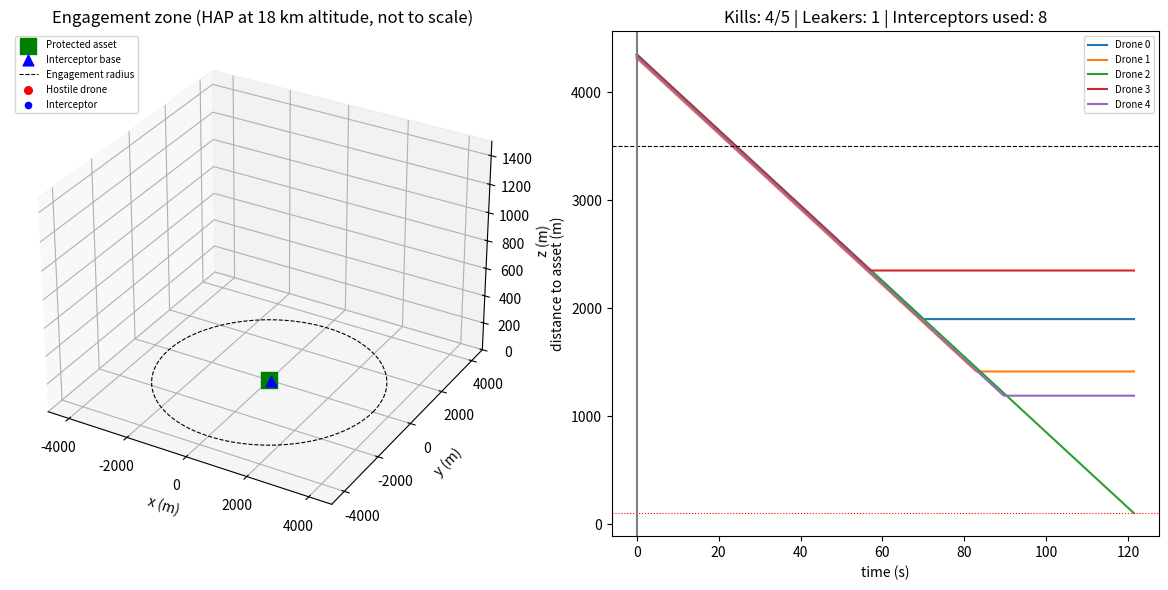

The script that saved this image:
"""
High-Altitude Anti-Drone System - Conceptual Simulation
--------------------------------------------------------
Scenario
  * A high-altitude platform (HAP, e.g. stratospheric balloon/airship) hovers above
    a protected asset and provides wide-area radar surveillance.
  * Hostile drones approach the asset from random bearings.
  * The HAP detects drones probabilistically (detection falls off with range, noisy
    measurements), tracks them with an alpha-beta filter, and cues interceptor
    drones launched from a ground base.
  * Interceptors fly proportional navigation (PN) toward the tracked target.

Everything is a simplified, educational model (point masses, constant speeds).
Run:  python anti_drone_sim.py            -> animated 3D view + summary plots
      python anti_drone_sim.py --save     -> also saves anti_drone.gif
Requires: numpy, matplotlib  (pillow for --save)
"""
import sys
import numpy as np
import matplotlib.pyplot as plt
from matplotlib.animation import FuncAnimation

# ----------------------------- PARAMETERS ---------------------------------
SEED            = 7
DT              = 0.05         # s, simulation time step (small enough to avoid tunnelling)
T_MAX           = 160.0        # s

# High-altitude platform + radar
HAP_POS         = np.array([0.0, 0.0, 18000.0])   # m (change altitude here)
RADAR_RANGE     = 30000.0      # m, max slant range
RADAR_PD0       = 0.90         # detection probability at close range
RADAR_SIGMA     = 12.0         # m, measurement noise (1-sigma per axis)
RADAR_PERIOD    = 0.5          # s between radar scans

# Tracker (alpha-beta filter)
ALPHA, BETA     = 0.6, 0.25
CONFIRM_HITS    = 3            # detections needed to confirm a track

# Protected asset / defence
ASSET_POS       = np.array([0.0, 0.0, 0.0])
ENGAGE_RADIUS   = 3500.0       # m from asset: start engaging confirmed tracks
BREACH_RADIUS   = 100.0        # m: a drone this close = "leaker"
N_INTERCEPTORS  = 8
LAUNCH_DELAY    = 1.0          # s between launches (one launcher)

# Hostile drones
N_DRONES        = 5
DRONE_SPEED     = 35.0         # m/s
SPAWN_RANGE     = 4300.0       # m horizontal distance from asset

# Interceptors
INT_SPEED       = 95.0         # m/s (constant speed model)
INT_MAX_ACCEL   = 120.0        # m/s^2 lateral
PN_GAIN         = 4.0
KILL_RADIUS     = 10.0         # m
INT_LIFETIME    = 45.0         # s
INT_BASE        = np.array([60.0, 0.0, 0.0])
# --------------------------------------------------------------------------

rng = np.random.default_rng(SEED)


class Drone:
    def __init__(self, idx):
        ang = rng.uniform(0, 2 * np.pi)
        alt = rng.uniform(250, 700)
        self.id = idx
        self.pos = np.array([SPAWN_RANGE * np.cos(ang), SPAWN_RANGE * np.sin(ang), alt])
        aim = ASSET_POS + np.array([0, 0, 20.0])
        d = aim - self.pos
        self.vel = DRONE_SPEED * d / np.linalg.norm(d)
        self.alive = True
        self.breached = False
        # track state
        self.hits = 0
        self.confirmed = False
        self.est_pos = None
        self.est_vel = np.zeros(3)
        self.last_update = 0.0
        self.assigned = False
        self.first_detect_t = None

    def step(self, dt):
        if self.alive and not self.breached:
            self.pos = self.pos + self.vel * dt


class Interceptor:
    def __init__(self, target, t):
        self.pos = INT_BASE.copy()
        self.target = target
        d = target.est_pos - self.pos
        d[2] = max(d[2], 50)
        self.vel = INT_SPEED * d / np.linalg.norm(d)
        self.t0 = t
        self.active = True
        self.result = None  # 'kill' / 'timeout'

    def step(self, dt, t):
        if not self.active:
            return
        tgt = self.target
        # Use tracker estimate (extrapolated to now) as the cue
        est = tgt.est_pos + tgt.est_vel * (t - tgt.last_update)
        r = est - self.pos
        v_rel = tgt.est_vel - self.vel
        rng_ = np.linalg.norm(r) + 1e-9
        omega = np.cross(r, v_rel) / rng_**2          # LOS rotation vector
        acc = PN_GAIN * np.cross(omega, self.vel)     # pure proportional nav
        a = np.linalg.norm(acc)
        if a > INT_MAX_ACCEL:
            acc *= INT_MAX_ACCEL / a
        self.vel = self.vel + acc * dt
        self.vel *= INT_SPEED / np.linalg.norm(self.vel)
        self.pos = self.pos + self.vel * dt

        # Terminal kill check against TRUE target position
        if tgt.alive and np.linalg.norm(tgt.pos - self.pos) < KILL_RADIUS:
            tgt.alive = False
            self.active = False
            self.result = "kill"
        elif t - self.t0 > INT_LIFETIME or not tgt.alive:
            self.active = False
            self.result = self.result or "timeout"


def radar_scan(drones, t):
    """HAP radar: probabilistic detection + noisy measurement + alpha-beta update."""
    detections = 0
    for d in drones:
        if not d.alive or d.breached:
            continue
        slant = np.linalg.norm(d.pos - HAP_POS)
        if slant > RADAR_RANGE:
            continue
        pd = RADAR_PD0 * (1 - (slant / RADAR_RANGE) ** 4)
        if rng.random() > pd:
            continue
        detections += 1
        z = d.pos + rng.normal(0, RADAR_SIGMA, 3)
        if d.est_pos is None:
            d.est_pos, d.est_vel, d.last_update = z, np.zeros(3), t
            d.first_detect_t = t
        else:
            dt = max(t - d.last_update, 1e-3)
            pred = d.est_pos + d.est_vel * dt
            resid = z - pred
            d.est_pos = pred + ALPHA * resid
            d.est_vel = d.est_vel + BETA * resid / dt
            d.last_update = t
        d.hits += 1
        if d.hits >= CONFIRM_HITS:
            d.confirmed = True
    return detections


def run():
    drones = [Drone(i) for i in range(N_DRONES)]
    interceptors, log = [], []
    next_scan, last_launch, t = 0.0, -99.0, 0.0
    stats = {"detections": 0, "launched": 0}
    history = {"t": [], "drones": [], "alive": [], "ints": [], "int_active": [], "est": []}

    while t < T_MAX:
        # Radar + tracking
        if t >= next_scan:
            stats["detections"] += radar_scan(drones, t)
            next_scan += RADAR_PERIOD

        # Threat assessment: engage closest confirmed, unassigned tracks first
        threats = [d for d in drones if d.alive and d.confirmed and not d.assigned
                   and np.linalg.norm(d.est_pos[:2] - ASSET_POS[:2]) < ENGAGE_RADIUS]
        threats.sort(key=lambda d: np.linalg.norm(d.est_pos - ASSET_POS))
        if threats and stats["launched"] < N_INTERCEPTORS and t - last_launch >= LAUNCH_DELAY:
            tgt = threats[0]
            tgt.assigned = True
            interceptors.append(Interceptor(tgt, t))
            stats["launched"] += 1
            last_launch = t
            log.append(f"t={t:6.1f}s  Launch interceptor #{stats['launched']} -> drone {tgt.id}")

        # Re-assign if an interceptor timed out against a live target
        for it in interceptors:
            if not it.active and it.result == "timeout" and it.target.alive:
                it.target.assigned = False

        # Dynamics
        for d in drones:
            d.step(DT)
            if d.alive and not d.breached and np.linalg.norm(d.pos - ASSET_POS) < BREACH_RADIUS:
                d.breached = True
                log.append(f"t={t:6.1f}s  !! Drone {d.id} BREACHED the perimeter")
        for it in interceptors:
            was = it.active
            it.step(DT, t)
            if was and it.result == "kill":
                log.append(f"t={t:6.1f}s  Drone {it.target.id} NEUTRALISED")

        # Record frame
        history["t"].append(t)
        history["drones"].append(np.array([d.pos for d in drones]))
        history["alive"].append(np.array([d.alive for d in drones]))
        history["ints"].append(np.array([i.pos for i in interceptors]).reshape(-1, 3))
        history["int_active"].append(np.array([i.active for i in interceptors]))
        history["est"].append(np.array([d.est_pos if d.est_pos is not None else [np.nan] * 3
                                        for d in drones]))
        t += DT
        if all((not d.alive) or d.breached for d in drones):
            break

    stats["kills"] = sum(not d.alive for d in drones)
    stats["leakers"] = sum(d.breached for d in drones)
    stats["first_detect"] = [d.first_detect_t for d in drones]
    return drones, interceptors, history, stats, log


def animate(history, stats, save=False):
    fig = plt.figure(figsize=(12, 6))
    ax3 = fig.add_subplot(1, 2, 1, projection="3d")
    axt = fig.add_subplot(1, 2, 2)

    lim = SPAWN_RANGE * 1.1
    ax3.set_xlim(-lim, lim); ax3.set_ylim(-lim, lim); ax3.set_zlim(0, 1500)
    ax3.set_xlabel("x (m)"); ax3.set_ylabel("y (m)"); ax3.set_zlabel("z (m)")
    ax3.set_title("Engagement zone (HAP at %.0f km altitude, not to scale)" % (HAP_POS[2] / 1000))
    ax3.scatter(*ASSET_POS, c="green", s=120, marker="s", label="Protected asset")
    ax3.scatter(*INT_BASE, c="blue", s=60, marker="^", label="Interceptor base")
    th = np.linspace(0, 2 * np.pi, 100)
    ax3.plot(ENGAGE_RADIUS * np.cos(th), ENGAGE_RADIUS * np.sin(th), 0, "k--", lw=0.8,
             label="Engagement radius")

    dr_sc = ax3.scatter([], [], [], c="red", s=30, label="Hostile drone")
    int_sc = ax3.scatter([], [], [], c="blue", s=20, label="Interceptor")
    trail_d = [ax3.plot([], [], [], "r-", lw=0.6, alpha=0.5)[0] for _ in range(N_DRONES)]
    ax3.legend(loc="upper left", fontsize=7)
    txt = ax3.text2D(0.02, 0.02, "", transform=ax3.transAxes, fontsize=8)

    # Right panel: range-to-asset vs time
    T = np.array(history["t"])
    dpos = np.array(history["drones"])
    rng_asset = np.linalg.norm(dpos - ASSET_POS, axis=2)
    for i in range(N_DRONES):
        axt.plot(T, rng_asset[:, i], label=f"Drone {i}")
    axt.axhline(ENGAGE_RADIUS, color="k", ls="--", lw=0.8)
    axt.axhline(BREACH_RADIUS, color="r", ls=":", lw=0.8)
    axt.set_xlabel("time (s)"); axt.set_ylabel("distance to asset (m)")
    axt.set_title(f"Kills: {stats['kills']}/{N_DRONES} | Leakers: {stats['leakers']} | "
                  f"Interceptors used: {stats['launched']}")
    axt.legend(fontsize=7)
    cursor = axt.axvline(0, color="gray")

    step = 4  # frames skipped for speed

    def update(k):
        k = min(k * step, len(T) - 1)
        alive = history["alive"][k]
        p = history["drones"][k]
        dr_sc._offsets3d = (p[alive, 0], p[alive, 1], p[alive, 2])
        ip = history["ints"][k]
        ia = history["int_active"][k]
        if len(ip):
            int_sc._offsets3d = (ip[ia, 0], ip[ia, 1], ip[ia, 2])
        else:
            int_sc._offsets3d = ([], [], [])
        for i, ln in enumerate(trail_d):
            tr = dpos[:k + 1, i]
            ln.set_data(tr[:, 0], tr[:, 1]); ln.set_3d_properties(tr[:, 2])
        cursor.set_xdata([T[k], T[k]])
        txt.set_text(f"t = {T[k]:.1f} s | drones alive: {int(alive.sum())}")
        return dr_sc, int_sc, cursor

    ani = FuncAnimation(fig, update, frames=len(T) // step + 1, interval=50, blit=False)
    if save:
        ani.save("anti_drone.gif", writer="pillow", fps=20)
        print("Saved anti_drone.gif")
    plt.tight_layout()
    plt.show()


if __name__ == "__main__":
    drones, ints, hist, stats, log = run()
    print("\n".join(log))
    print("\n--- SUMMARY ---")
    print(f"Drones: {N_DRONES} | Detections (radar hits): {stats['detections']}")
    print(f"Interceptors launched: {stats['launched']} | Kills: {stats['kills']} | "
          f"Leakers: {stats['leakers']}")
    for d in drones:
        fd = stats["first_detect"][d.id]
        print(f"  Drone {d.id}: first detected at "
              f"{'never' if fd is None else f'{fd:.1f} s'}"
              f" -> {'NEUTRALISED' if not d.alive else 'BREACHED' if d.breached else 'survived'}")
    animate(hist, stats, save="--save" in sys.argv)
